Photos from the image-classification dataset "AMD_classification" in the GitHub repository RohithDevarshetty/AMD_classification. Its 2 classes are: AMD, non age-related macular degeneration.

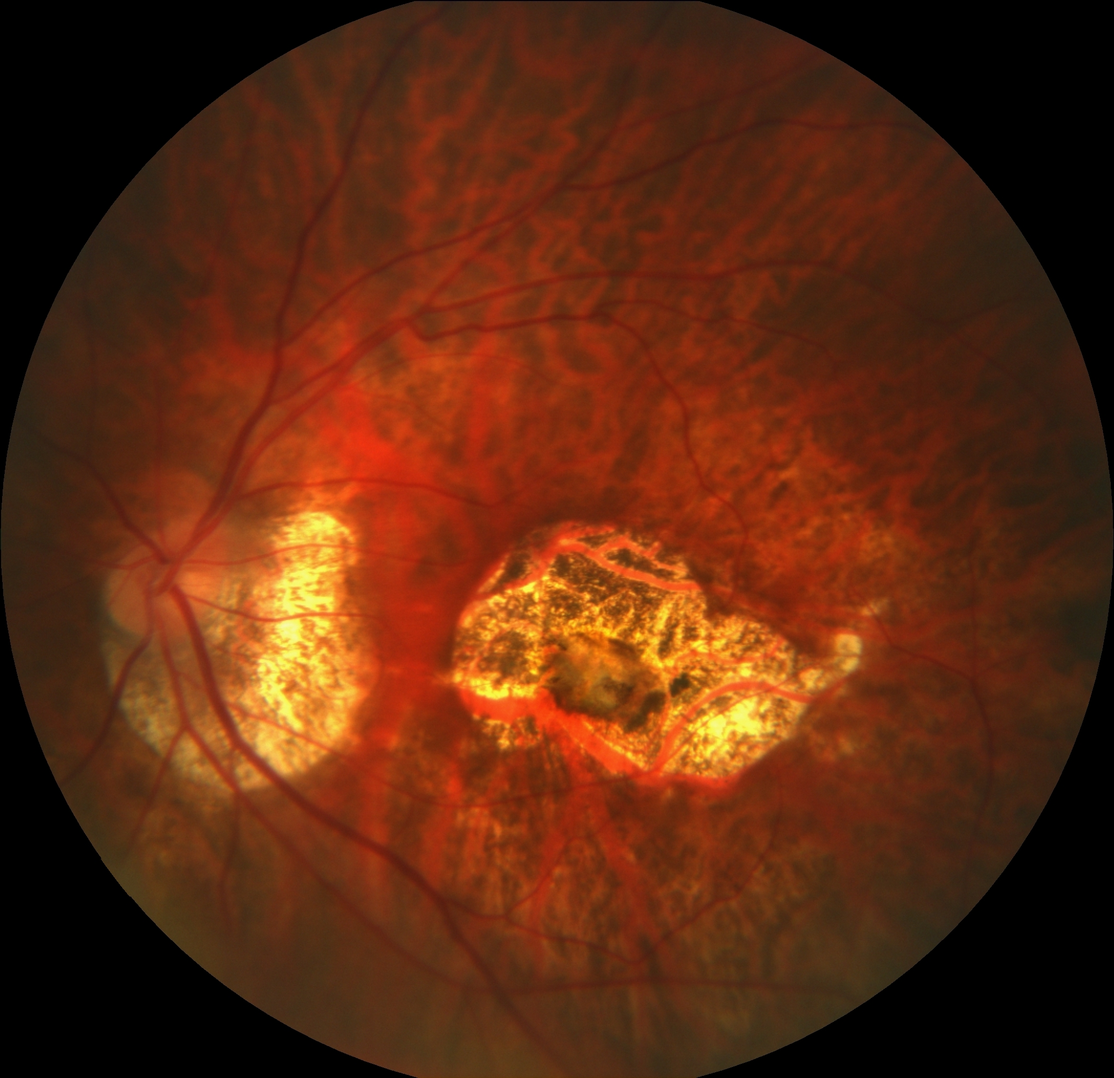
Label: AMD

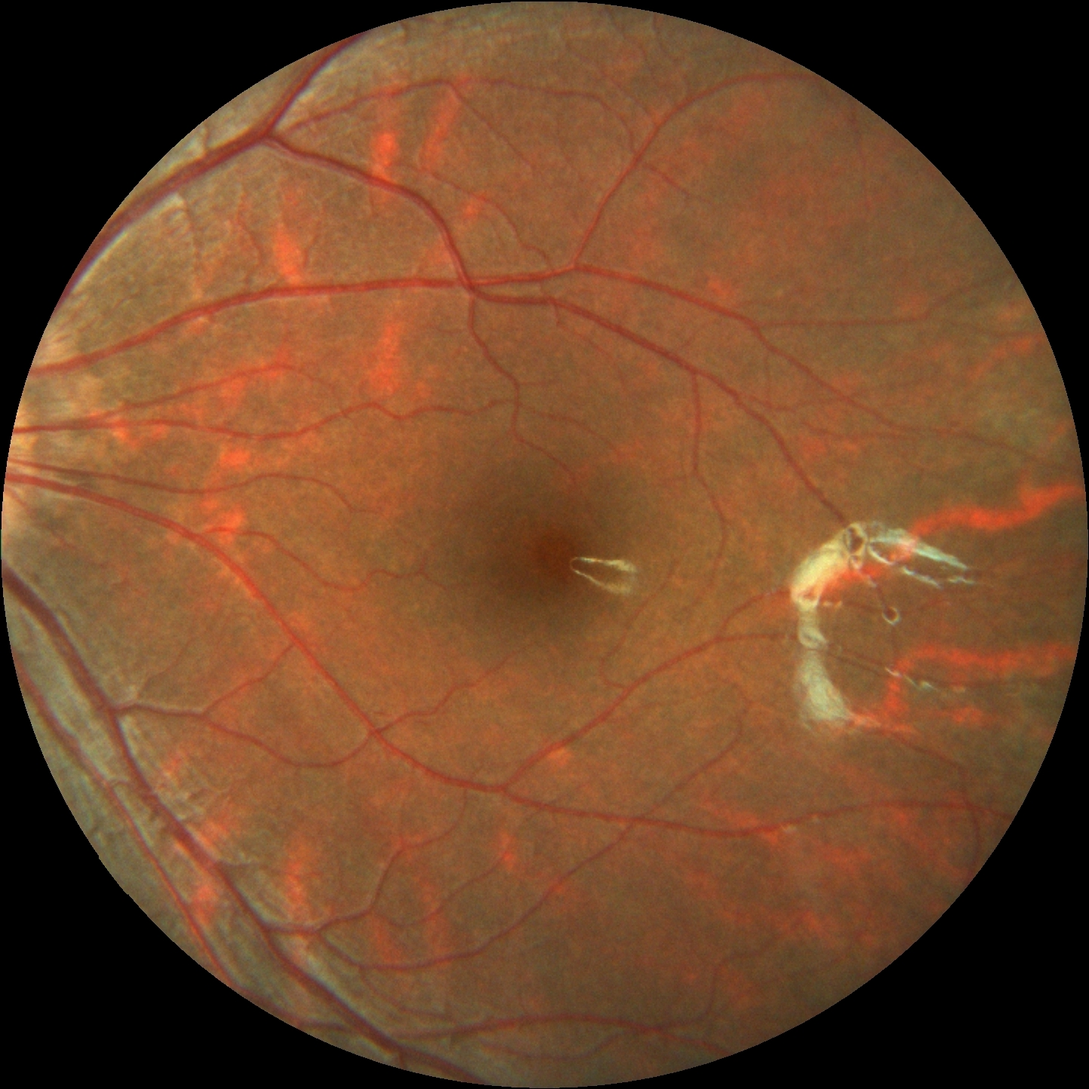
Label: non age-related macular degeneration

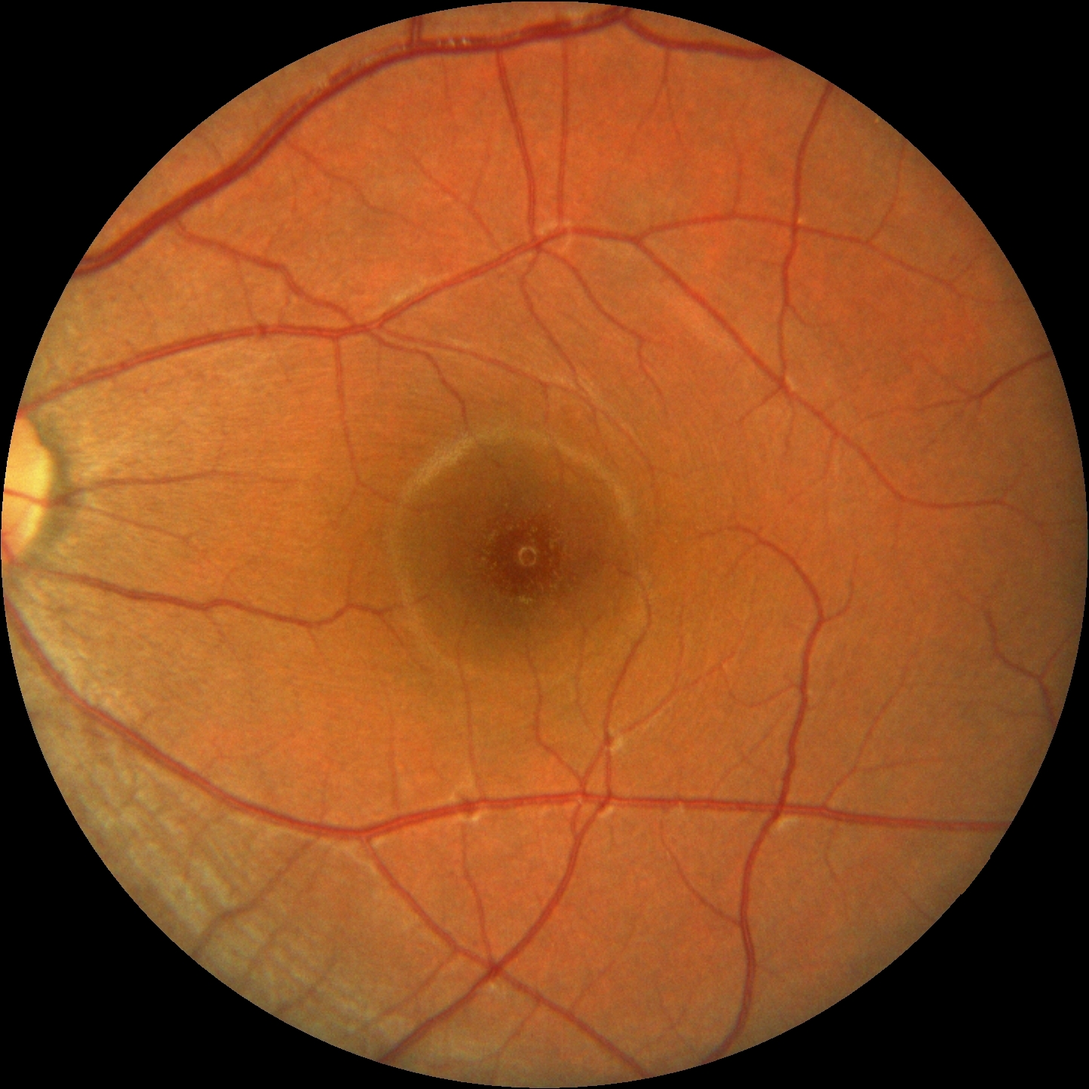
Label: non age-related macular degeneration

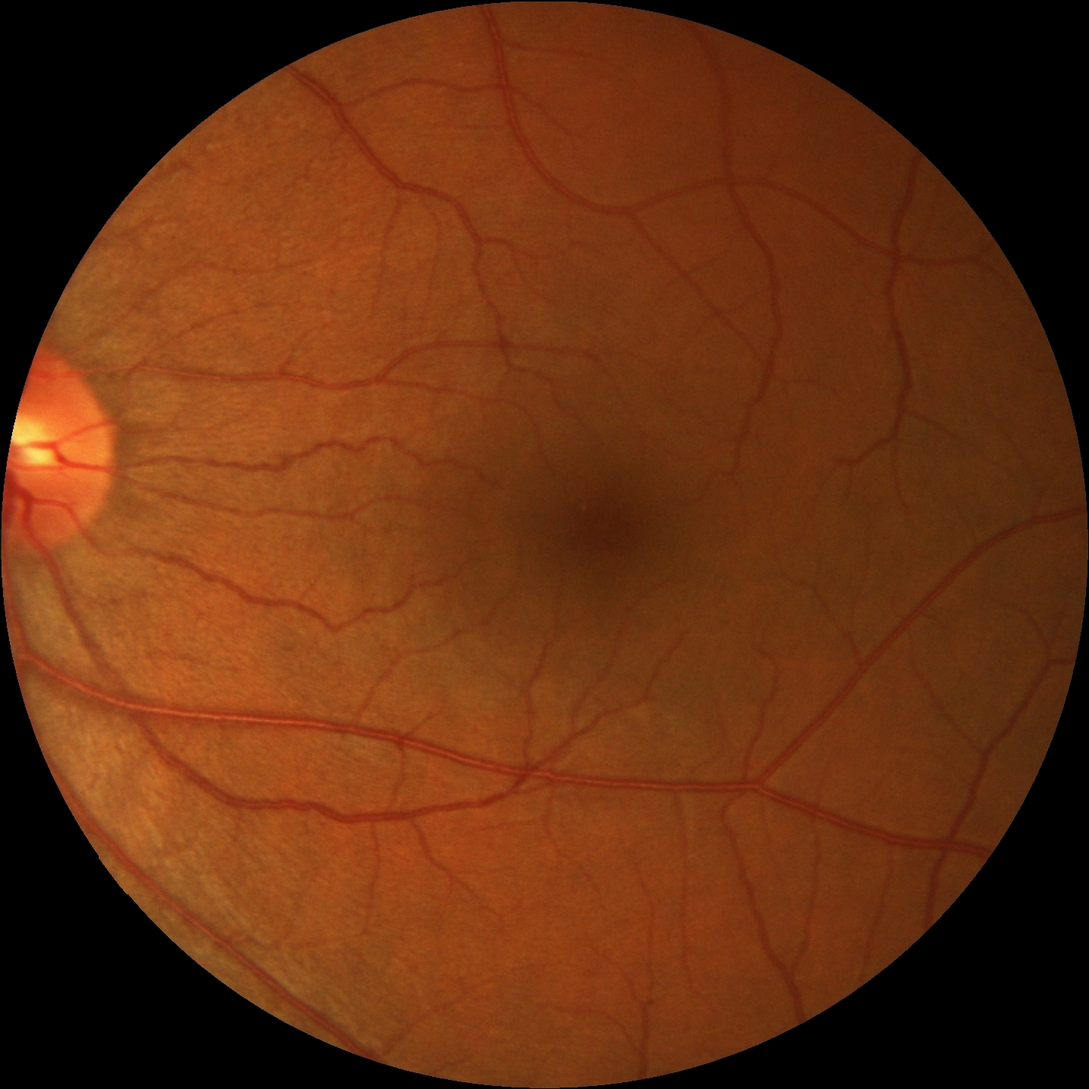
Label: non age-related macular degeneration

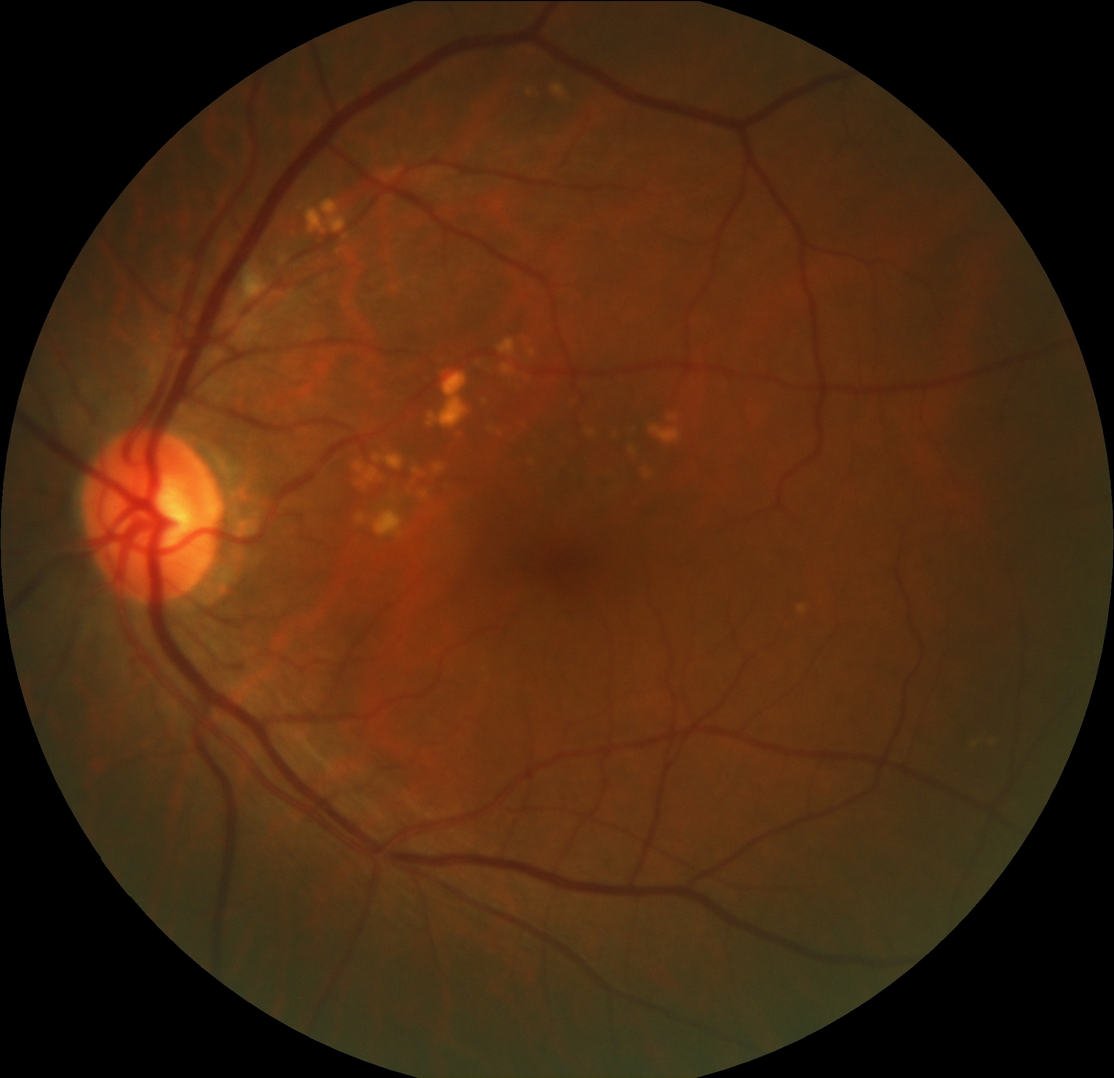
Label: AMD

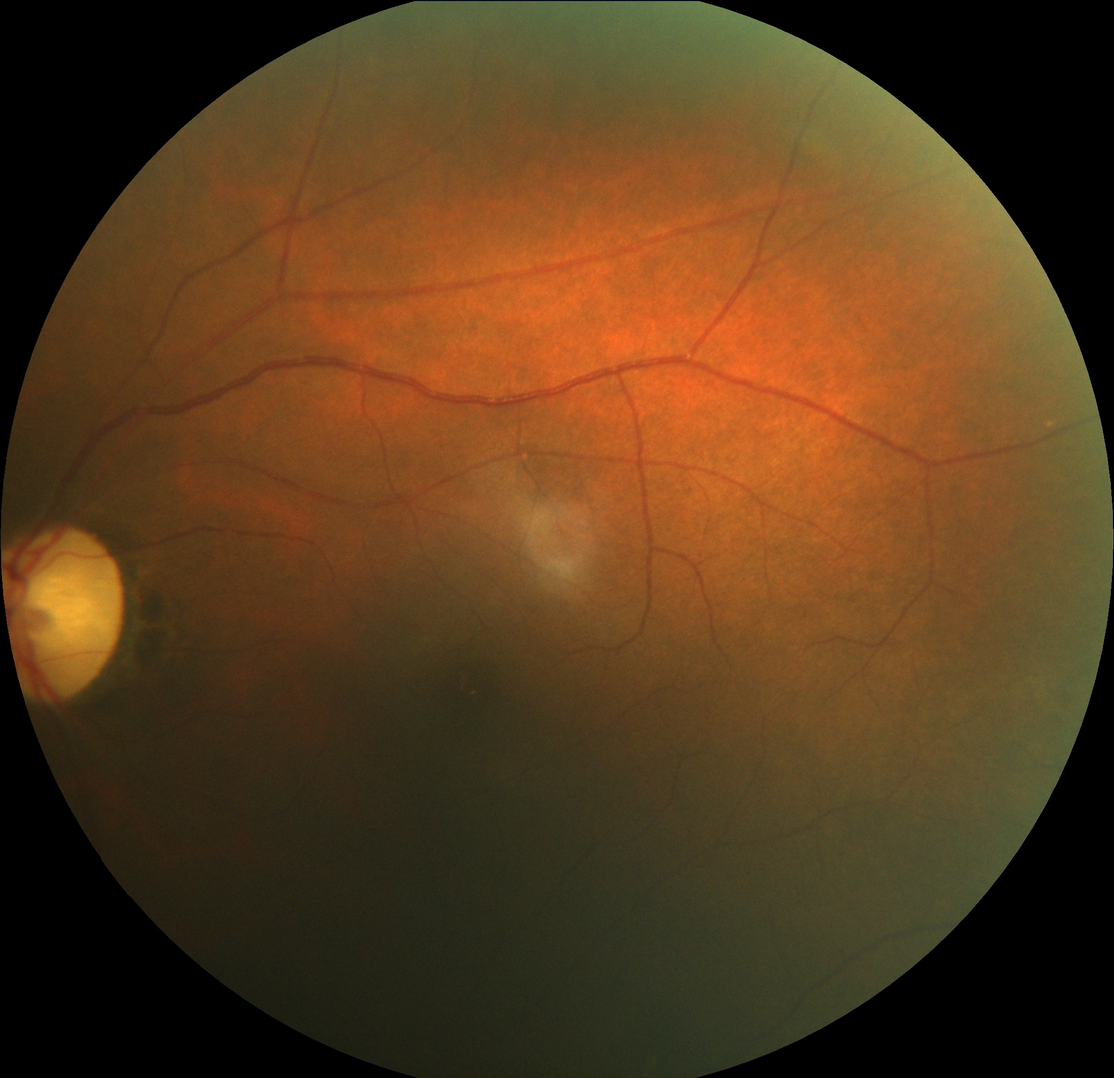
Label: non age-related macular degeneration
